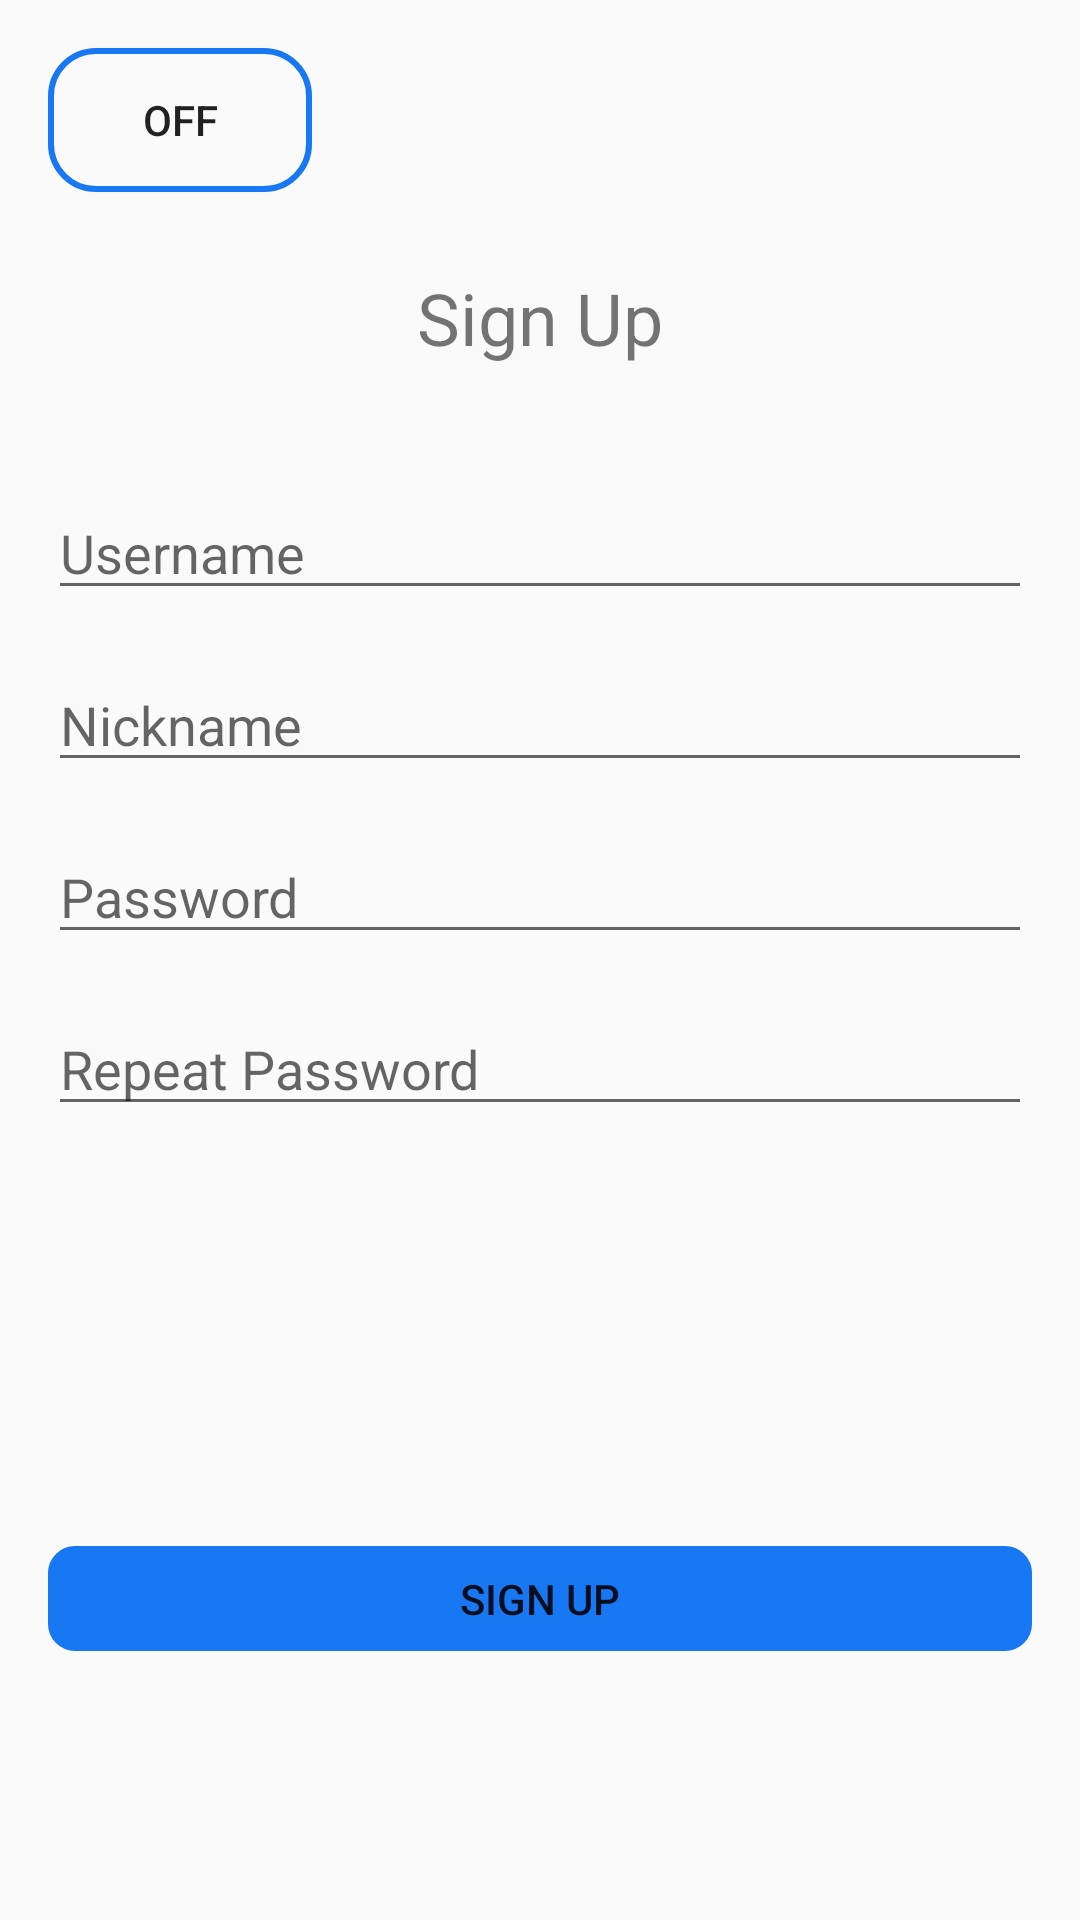

Reconstruct the res/layout file that produces this screen, plus the resources it refers to.
<!-- AndroidManifest.xml: application theme AppTheme.Light -->
<!-- res/layout/activity_signup.xml -->
<?xml version="1.0" encoding="utf-8"?>
<RelativeLayout
    xmlns:android="http://schemas.android.com/apk/res/android"
    xmlns:app="http://schemas.android.com/apk/res-auto"
    xmlns:tools="http://schemas.android.com/tools"
    android:layout_width="match_parent"
    android:layout_height="match_parent"
    android:padding="16dp">


    <LinearLayout
        android:layout_width="match_parent"
        android:layout_height="wrap_content"
        android:layout_centerInParent="true"
        android:backgroundTint="@color/background_color"
        android:orientation="vertical">

        <TextView
            android:id="@+id/textViewTitle"
            android:layout_width="wrap_content"
            android:layout_height="wrap_content"
            android:layout_gravity="center_horizontal"
            android:layout_marginBottom="24dp"
            android:text="@string/sign_up1"
            android:textSize="24sp" />

        <EditText
            android:id="@+id/editTextUsername"
            android:layout_width="match_parent"
            android:layout_height="wrap_content"
            android:layout_marginTop="16dp"
            android:hint="@string/username"
            android:inputType="text" />
        <EditText
            android:id="@+id/editTextNickname"
            android:layout_width="match_parent"
            android:layout_height="wrap_content"
            android:layout_marginTop="16dp"
            android:hint="@string/nickname"
            android:inputType="text" />

        <EditText
            android:id="@+id/editTextPassword"
            android:layout_width="match_parent"
            android:layout_height="wrap_content"
            android:layout_marginTop="16dp"
            android:hint="@string/password2"
            android:inputType="textPassword" />

        <EditText
            android:id="@+id/editTextRepeatPassword"
            android:layout_width="match_parent"
            android:layout_height="wrap_content"
            android:layout_marginTop="16dp"
            android:hint="@string/repeat_password"
            android:inputType="textPassword" />

        <ImageView
            android:id="@+id/imageViewProfile"
            android:layout_width="100dp"
            android:layout_height="100dp"
            android:layout_gravity="center_horizontal"
            android:layout_marginBottom="16dp"
            android:contentDescription="@string/user_s_profile_photo"
            android:scaleType="centerCrop"
            android:src="@drawable/ic_pic12_foreground" />

        <Button
            android:id="@+id/btnSignUp"
            android:layout_width="match_parent"
            android:layout_height="35dp"
            android:layout_marginTop="24dp"
            android:backgroundTint="#1877F2"
            android:background="@drawable/facbook_radius"
            android:text="@string/sign_up" />
    </LinearLayout>

    <ToggleButton
        android:id="@+id/toggleButton"
        android:layout_width="wrap_content"
        android:layout_height="wrap_content"
        android:background="@drawable/menu_buttons" />

</RelativeLayout>
<!-- resources referenced by this layout -->
<resources>
  <color name="background_color">@color/white</color>
  <!-- drawable facbook_radius (drawable) -->
  <shape xmlns:android="http://schemas.android.com/apk/res/android"
      android:shape="rectangle">
      <stroke
          android:width="2dp"
          android:color="#1877F2" />
  
      
      <corners android:radius="8dp" /> 
  </shape>
  <!-- drawable menu_buttons (drawable) -->
  <shape xmlns:android="http://schemas.android.com/apk/res/android"
      android:shape="rectangle">
      
      <stroke
          android:width="2dp"
          android:color="#1877F2" />
  
      
      <corners android:radius="15dp" />
  
      
      <padding
          android:top="8dp"
          android:bottom="8dp"
          android:left="16dp"
          android:right="16dp" />
  </shape>
  <string name="nickname">Nickname</string>
  <string name="password2">Password</string>
  <string name="repeat_password">Repeat Password</string>
  <string name="sign_up">Sign Up</string>
  <string name="sign_up1">Sign Up</string>
  <string name="user_s_profile_photo">User\'s Profile Photo</string>
  <string name="username">Username</string>
  <style name="AppTheme.Light" parent="Theme.AppCompat.Light.NoActionBar">
          
          <item name="colorPrimary">@color/white</item>
          
      </style>
  <color name="white">#FFFFFFFF</color>
</resources>
